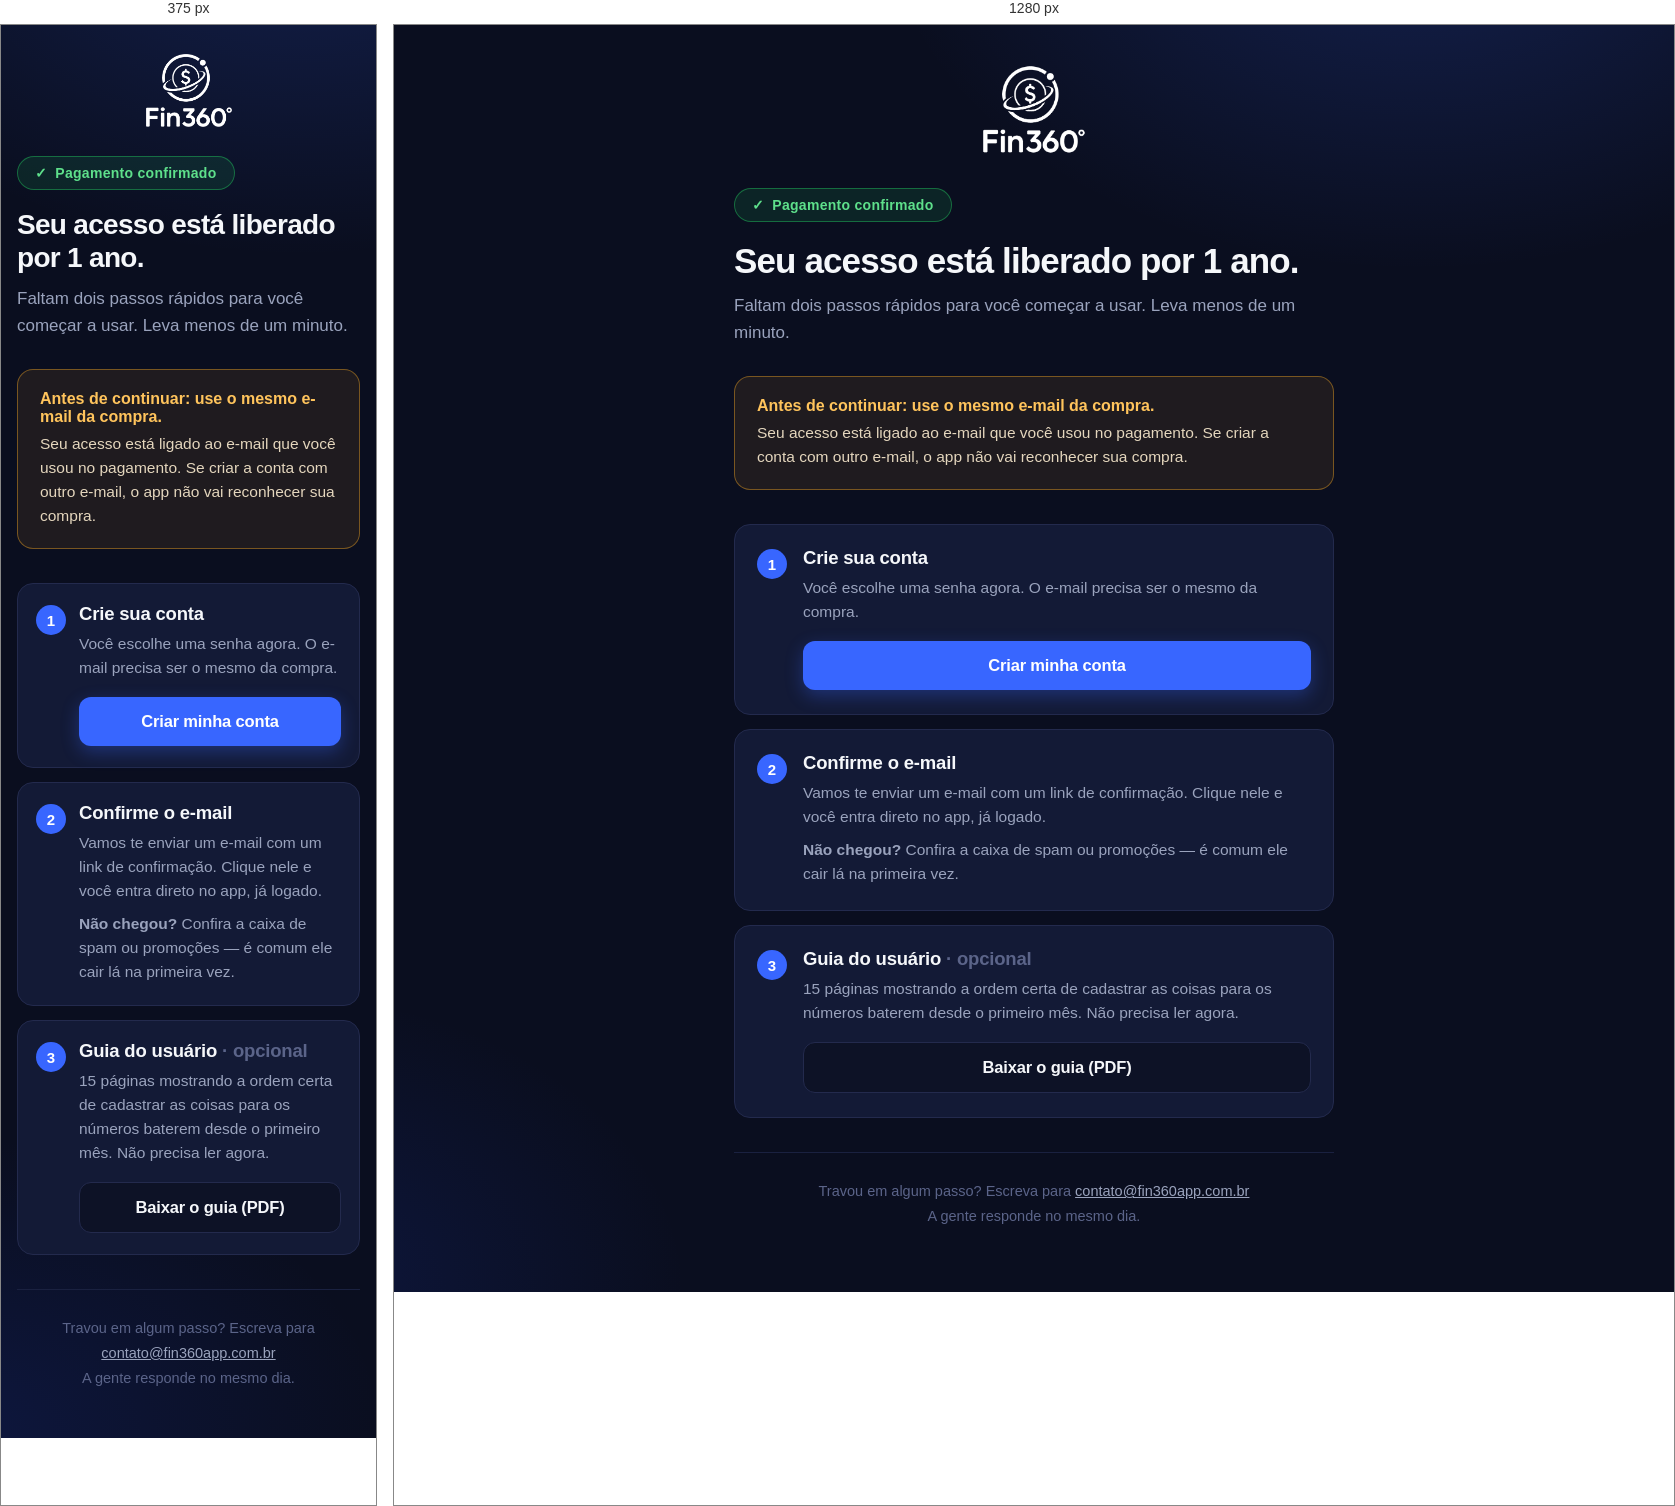
Rendered at 375 px and 1280 px, left to right.

<!-- file: index.html -->
<!DOCTYPE html>
<html lang="pt-BR">
<head>
<meta charset="UTF-8">
<meta name="viewport" content="width=device-width, initial-scale=1">
<meta name="robots" content="noindex">
<title>Bem-vindo ao Fin360</title>
<link rel="icon" href="../assets/img/emblema.png">
<style>
  :root{
    --bg:#0a0e1f; --card:#131a36; --card2:#0d1226;
    --border:#232a4d; --border-soft:#1a2140;
    --text:#f5f7fa; --muted:#9aa3bd; --faint:#5b6489;
    --primary:#3866ff; --primary-dark:#1e3fcc;
    --success:#22c55e; --warning:#f5a623;
  }
  *{margin:0;padding:0;box-sizing:border-box}
  body{
    background:
      radial-gradient(900px 620px at 80% -10%, rgba(56,102,255,.22), transparent 60%),
      radial-gradient(700px 500px at -10% 100%, rgba(30,63,204,.18), transparent 60%),
      var(--bg);
    color:var(--text);
    font-family:-apple-system,BlinkMacSystemFont,"Segoe UI",Roboto,Arial,sans-serif;
    -webkit-font-smoothing:antialiased;
    min-height:100vh;
    padding:40px 20px 64px;
  }
  .wrap{max-width:600px;margin:0 auto}
  .logo{width:104px;height:auto;display:block;margin:0 auto 34px}

  .selo{
    display:inline-flex;align-items:center;gap:9px;
    background:rgba(34,197,94,.12);border:1px solid rgba(34,197,94,.45);
    color:#5ee08b;border-radius:999px;padding:8px 17px;
    font-size:14px;font-weight:600;letter-spacing:.02em;
  }
  h1{font-size:35px;line-height:1.18;letter-spacing:-.025em;margin:18px 0 12px;font-weight:800}
  .sub{color:var(--muted);font-size:17px;line-height:1.55}

  .alerta{
    margin:30px 0 8px;padding:20px 22px;border-radius:16px;
    background:rgba(245,166,35,.09);border:1px solid rgba(245,166,35,.42);
  }
  .alerta b{color:#ffc45c;display:block;font-size:16px;margin-bottom:6px}
  .alerta p{color:#e4d6bd;font-size:15.5px;line-height:1.55}

  .passos{margin-top:34px;display:flex;flex-direction:column;gap:14px}
  .passo{
    background:var(--card);border:1px solid var(--border);border-radius:16px;
    padding:22px 22px 24px;display:flex;gap:16px;
  }
  .num{
    flex:none;width:30px;height:30px;border-radius:50%;
    background:var(--primary);color:#fff;font-weight:700;font-size:15px;
    display:flex;align-items:center;justify-content:center;margin-top:2px;
  }
  .passo h2{font-size:18.5px;font-weight:700;letter-spacing:-.01em;margin-bottom:7px}
  .passo p{color:var(--muted);font-size:15.5px;line-height:1.55}
  .passo p + p{margin-top:9px}

  .btn{
    display:block;text-align:center;text-decoration:none;
    margin-top:17px;padding:15px 20px;border-radius:12px;
    font-size:16.5px;font-weight:700;letter-spacing:-.01em;
  }
  .btn-1{background:var(--primary);color:#fff;box-shadow:0 6px 18px rgba(56,102,255,.32)}
  .btn-1:hover{background:var(--primary-dark)}
  .btn-2{background:var(--card2);color:var(--text);border:1px solid var(--border)}
  .btn-2:hover{border-color:#34406e}

  .rodape{
    margin-top:34px;padding-top:26px;border-top:1px solid var(--border-soft);
    text-align:center;color:var(--faint);font-size:14.5px;line-height:1.7;
  }
  .rodape a{color:var(--muted)}

  @media (max-width:520px){
    body{padding:28px 16px 48px}
    h1{font-size:28px}
    .passo{padding:19px 18px 21px;gap:13px}
    .logo{width:88px;margin-bottom:28px}
  }
</style>
</head>
<body>
<div class="wrap">

  <img class="logo" src="../assets/img/logo-branca.png" alt="Fin360">

  <span class="selo">✓&nbsp; Pagamento confirmado</span>
  <h1>Seu acesso está liberado por 1 ano.</h1>
  <p class="sub">Faltam dois passos rápidos para você começar a usar. Leva menos de um minuto.</p>

  <div class="alerta">
    <b>Antes de continuar: use o mesmo e-mail da compra.</b>
    <p>Seu acesso está ligado ao e-mail que você usou no pagamento. Se criar a conta
    com outro e-mail, o app não vai reconhecer sua compra.</p>
  </div>

  <div class="passos">

    <div class="passo">
      <div class="num">1</div>
      <div style="flex:1">
        <h2>Crie sua conta</h2>
        <p>Você escolhe uma senha agora. O e-mail precisa ser o mesmo da compra.</p>
        <a class="btn btn-1" href="https://app.fin360app.com.br/?cadastro=1">Criar minha conta</a>
      </div>
    </div>

    <div class="passo">
      <div class="num">2</div>
      <div style="flex:1">
        <h2>Confirme o e-mail</h2>
        <p>Vamos te enviar um e-mail com um link de confirmação. Clique nele e você
        entra direto no app, já logado.</p>
        <p><b>Não chegou?</b> Confira a caixa de spam ou promoções — é comum ele
        cair lá na primeira vez.</p>
      </div>
    </div>

    <div class="passo">
      <div class="num">3</div>
      <div style="flex:1">
        <h2>Guia do usuário <span style="color:var(--faint);font-weight:600">· opcional</span></h2>
        <p>15 páginas mostrando a ordem certa de cadastrar as coisas para os números
        baterem desde o primeiro mês. Não precisa ler agora.</p>
        <a class="btn btn-2" href="../Fin360-Guia-do-Usuario.pdf" target="_blank" rel="noopener">Baixar o guia (PDF)</a>
      </div>
    </div>

  </div>

  <div class="rodape">
    Travou em algum passo? Escreva para
    <a href="mailto:contato@fin360app.com.br">contato@fin360app.com.br</a><br>
    A gente responde no mesmo dia.
  </div>

</div>
</body>
</html>